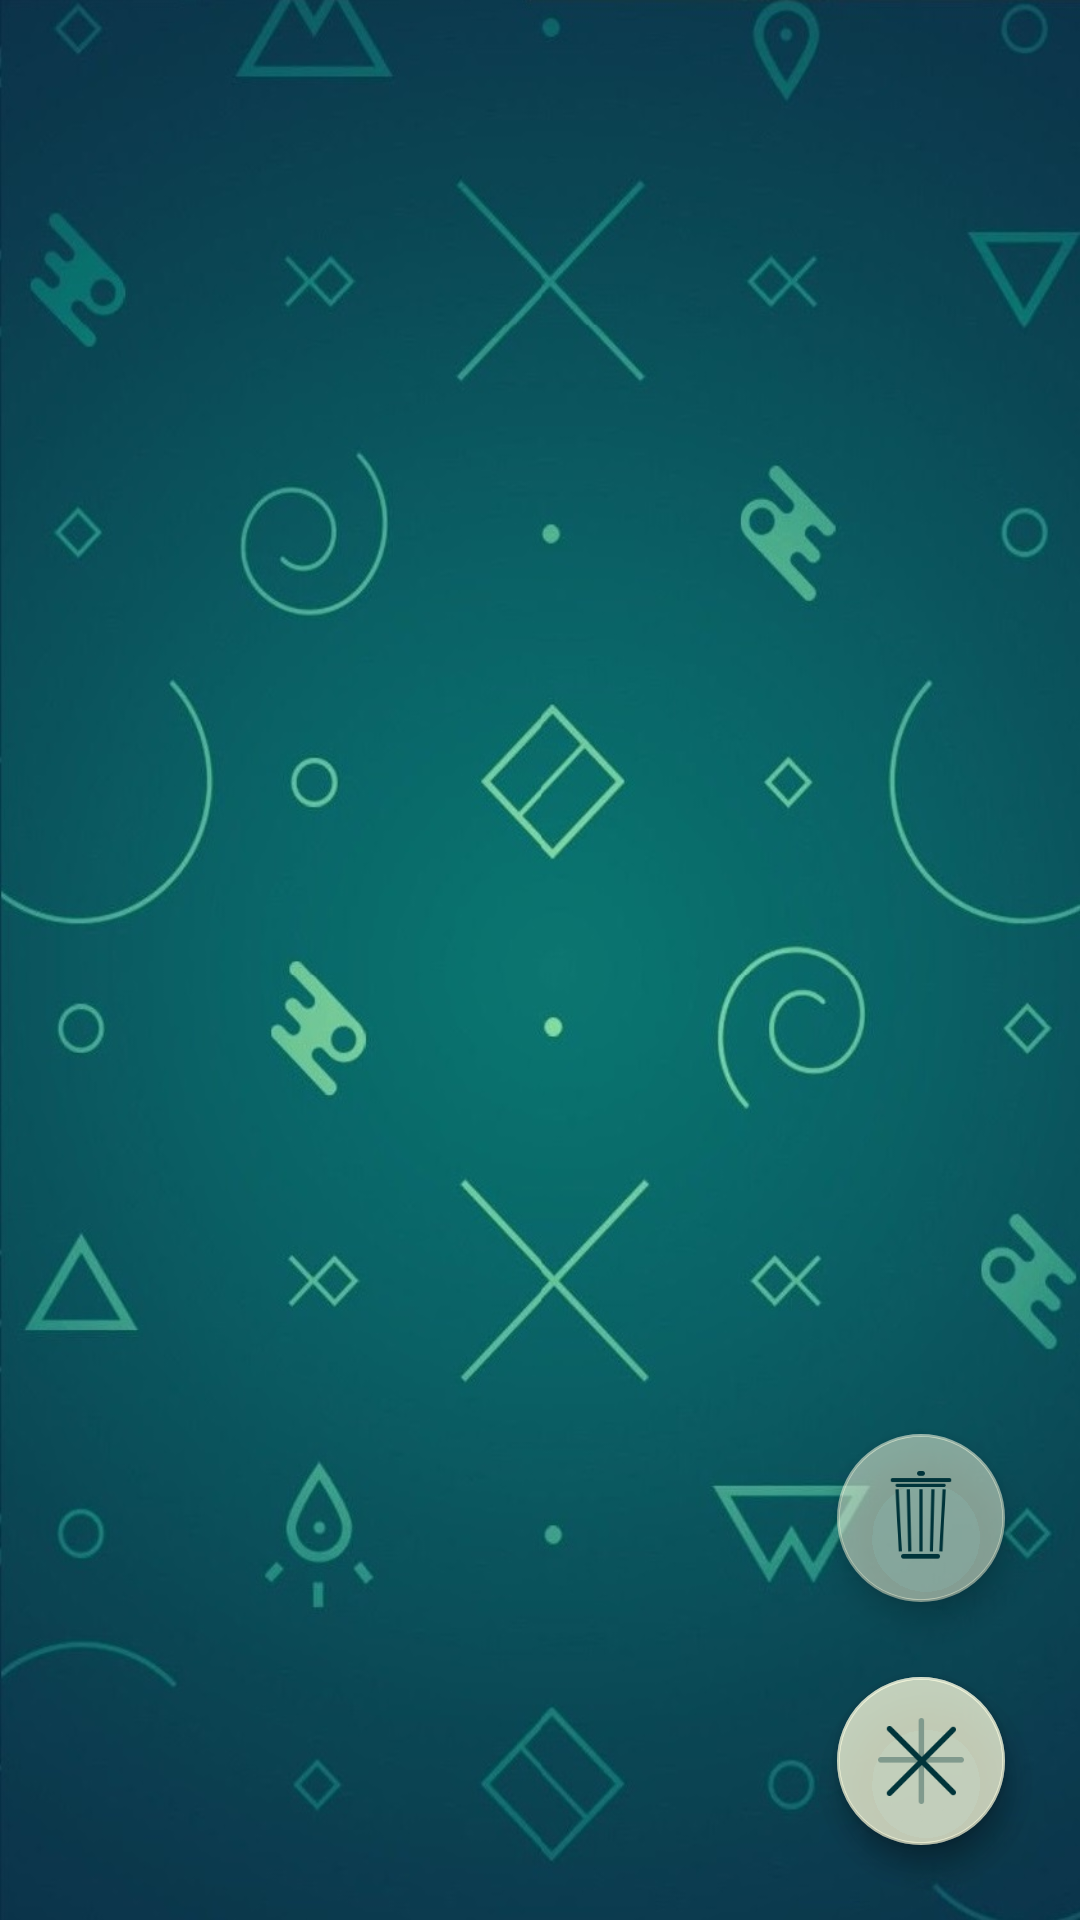

This screen was rendered from an Android layout file. Write that file and the resources it references.
<!-- AndroidManifest.xml: application theme AppTheme -->
<!-- res/layout/activity_note_list.xml -->
<?xml version="1.0" encoding="utf-8"?>
<RelativeLayout
        xmlns:android="http://schemas.android.com/apk/res/android"
        xmlns:tools="http://schemas.android.com/tools"
        xmlns:app="http://schemas.android.com/apk/res-auto"
        android:layout_width="match_parent"
        android:layout_height="match_parent"
        tools:context=".activities.NotesListActivity"
        android:background="@drawable/bg_9">

    <androidx.recyclerview.widget.RecyclerView
            android:id="@+id/recycler_nla"
            android:layout_width="match_parent"
            android:layout_height="match_parent"
    />
    <com.google.android.material.floatingactionbutton.FloatingActionButton
            android:id="@+id/button_add_nla"
            android:layout_width="wrap_content"
            android:layout_height="wrap_content"
            android:clickable="true"
            app:srcCompat="@drawable/slime_plus"
            android:layout_alignParentEnd="true"
            android:layout_alignParentBottom="true"
            android:layout_margin="25dp"
            app:maxImageSize="34dp"
            app:backgroundTint="@color/colorLightYellowHint"/>

    <com.google.android.material.floatingactionbutton.FloatingActionButton
            android:id="@+id/button_cancel_nla"
            android:layout_width="wrap_content"
            android:layout_height="wrap_content"
            android:clickable="true"
            app:srcCompat="@drawable/cancel"
            android:layout_alignParentEnd="true"
            android:layout_alignParentBottom="true"
            android:layout_margin="25dp"
            app:maxImageSize="34dp"
            app:backgroundTint="@color/colorLightYellowHint"/>

    <com.google.android.material.floatingactionbutton.FloatingActionButton
            android:id="@+id/button_delete_nla"
            android:layout_width="wrap_content"
            android:layout_height="wrap_content"
            android:clickable="true"
            app:srcCompat="@drawable/delete"
            android:layout_alignParentEnd="true"
            android:layout_above="@id/button_cancel_nla"
            android:layout_marginEnd="25dp"
            app:maxImageSize="34dp"
            app:backgroundTint="@color/colorLightYellowHint"/>


</RelativeLayout>
<!-- resources referenced by this layout -->
<resources>
  <color name="colorLightYellowHint">#80FFFFE0</color>
  <!-- drawable bg_9: jpg bitmap (drawable-v24, 108206 bytes) -->
  <!-- drawable cancel: png bitmap (drawable-v24, 1172 bytes) -->
  <!-- drawable delete: png bitmap (drawable-v24, 1915 bytes) -->
  <!-- drawable slime_plus: png bitmap (drawable-v24, 619 bytes) -->
  <style name="AppTheme" parent="Theme.AppCompat.Light.DarkActionBar">
          
          <item name="colorPrimary">@color/colorPrimary</item>
          <item name="colorPrimaryDark">@color/colorPrimaryDark</item>
          <item name="colorAccent">@color/colorAccent</item>
          <item name="android:colorSecondary">@color/colorLightYellow</item>
          <item name="colorControlNormal">@color/colorLightYellow</item>
          
          <item name="android:textColorHint">@color/colorLightYellowHint</item>
      </style>
  <color name="colorPrimary">#1C373C</color>
  <color name="colorPrimaryDark">#1C373C</color>
  <color name="colorAccent">#F8B247</color>
  <color name="colorLightYellow">#FCFFDB</color>
</resources>
